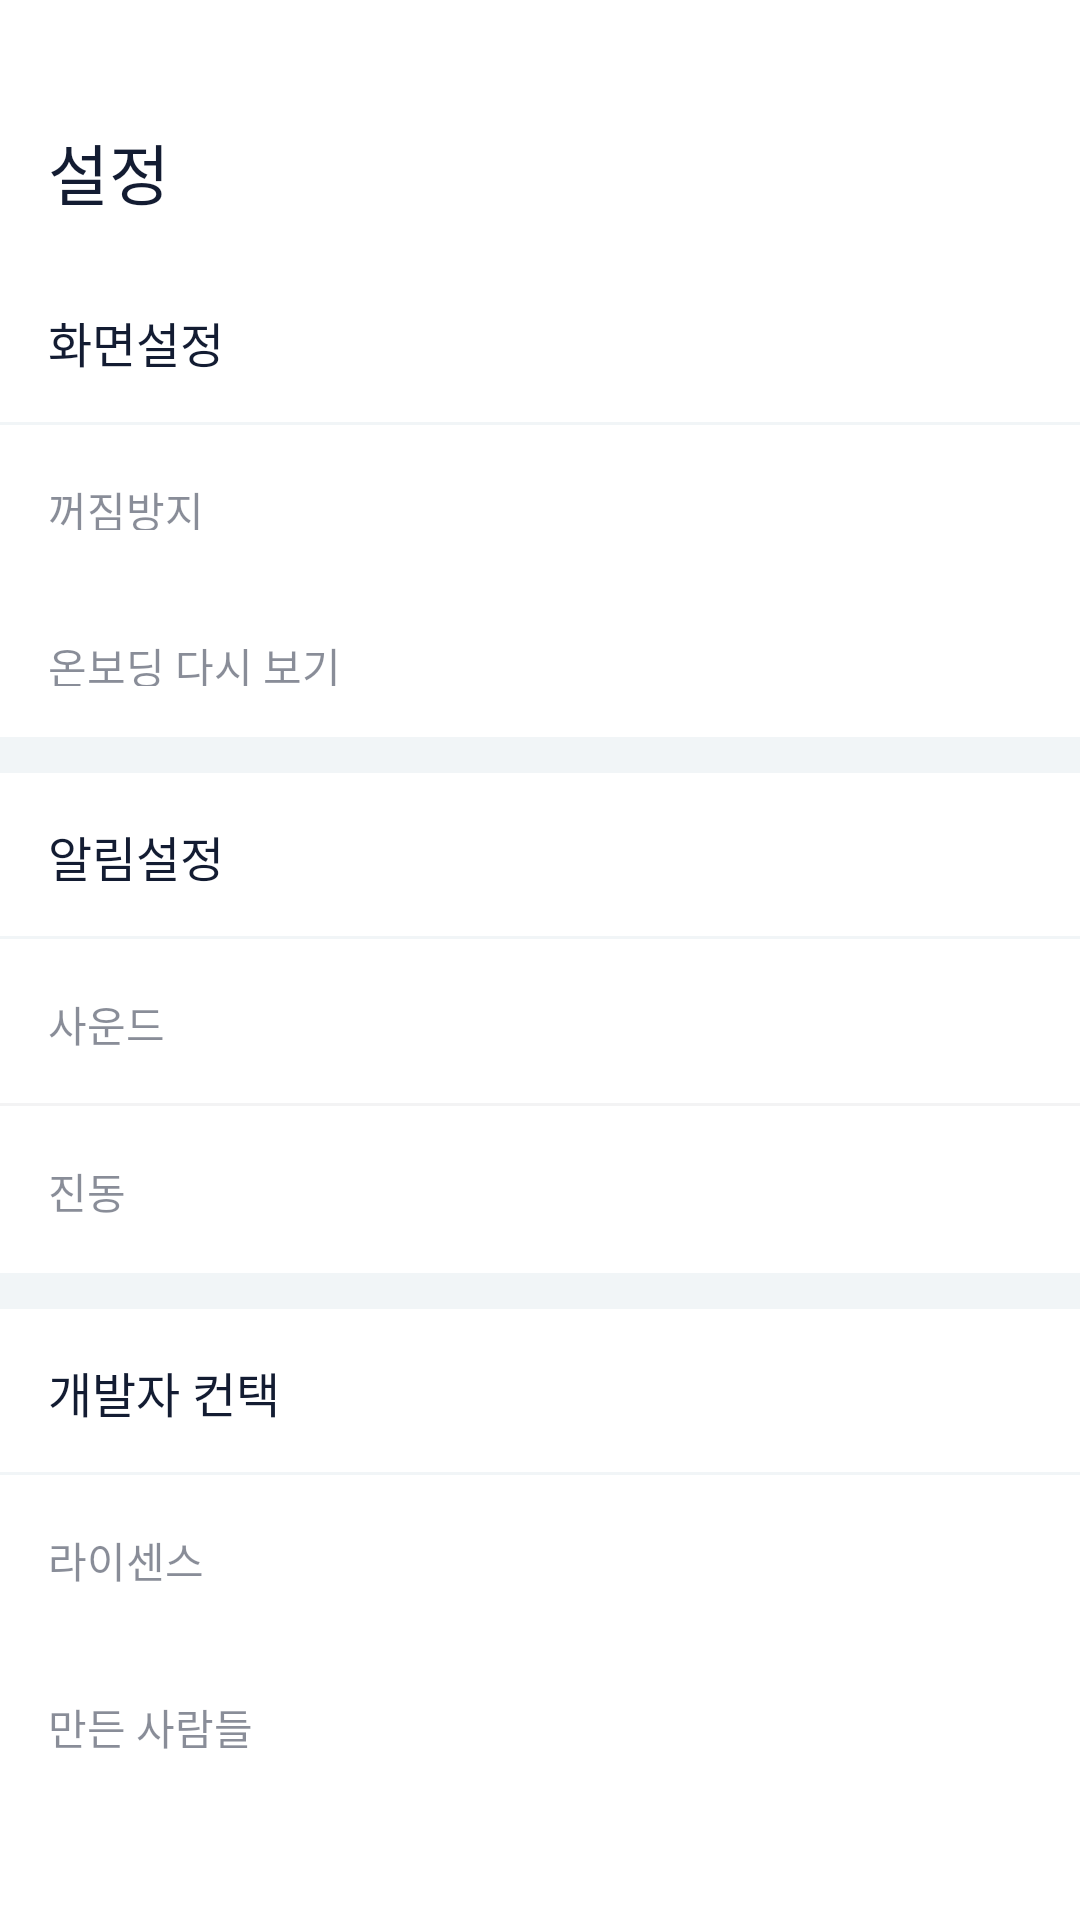

Layout XML and referenced resources for this Android screen:
<!-- AndroidManifest.xml: application theme AppTheme -->
<!-- res/layout/fragment_setting.xml -->
<?xml version="1.0" encoding="utf-8"?>
<LinearLayout xmlns:android="http://schemas.android.com/apk/res/android"
    android:layout_width="match_parent"
    android:layout_height="match_parent"
    android:background="@color/white"
    android:orientation="vertical">

    <LinearLayout
        android:layout_width="match_parent"
        android:layout_height="wrap_content"
        android:orientation="vertical"
        android:paddingStart="@dimen/setting_item_start_end"
        android:paddingTop="@dimen/setting_title_top"
        android:paddingEnd="@dimen/setting_item_start_end"
        android:paddingBottom="@dimen/setting_title_bottom">

        <TextView
            android:layout_width="match_parent"
            android:layout_height="wrap_content"
            android:fontFamily="@font/nanum_square_b"
            android:text="@string/setting_title"
            android:textColor="@color/setting_text_color"
            android:textSize="@dimen/setting_title_text_size" />
    </LinearLayout>

    <LinearLayout
        android:layout_width="match_parent"
        android:layout_height="wrap_content"
        android:orientation="vertical">

        <LinearLayout
            android:layout_width="match_parent"
            android:layout_height="wrap_content"
            android:orientation="vertical">

            <TextView
                android:id="@+id/setting_text_display"
                android:layout_width="match_parent"
                android:layout_height="wrap_content"
                android:background="@drawable/setting_border"
                android:fontFamily="@font/nanum_square_r"
                android:padding="@dimen/setting_item_title"
                android:text="@string/setting_display"
                android:textColor="@color/setting_text_color"
                android:textSize="@dimen/setting_item_title_text_size" />
        </LinearLayout>

        <RelativeLayout
            android:layout_width="match_parent"
            android:layout_height="wrap_content">


            <TextView
                android:id="@+id/setting_text_onoffDisplay"
                android:layout_width="match_parent"
                android:layout_height="@dimen/setting_box_height"
                android:fontFamily="@font/nanum_square_r"
                android:paddingStart="@dimen/setting_item_start_end"
                android:paddingTop="@dimen/setting_sub_item_top"
                android:paddingEnd="@dimen/setting_item_start_end"
                android:paddingBottom="@dimen/setting_sub_item_bottom"
                android:text="@string/setting_display_on_off"
                android:textColor="@color/setting_text_color_soft"
                android:textSize="@dimen/setting_sub_item_text_size" />

            <Switch
                android:id="@+id/setting_switch_on_off_display"
                android:layout_width="wrap_content"
                android:layout_height="wrap_content"
                android:layout_alignParentEnd="true"
                android:layout_centerVertical="true"
                android:fontFamily="@font/nanum_square_r"
                android:paddingStart="@dimen/setting_item_start_end"
                android:paddingEnd="@dimen/setting_item_start_end"
                android:background="@null"
                android:thumb="@drawable/setting_on_off_thumb"
                android:track="@drawable/setting_on_off_selector"  />

        </RelativeLayout>
        <RelativeLayout
            android:layout_width="match_parent"
            android:layout_height="wrap_content">

            <TextView
                android:id="@+id/setting_text_onboarding_init"
                android:layout_width="match_parent"
                android:layout_height="@dimen/setting_box_height"
                android:fontFamily="@font/nanum_square_r"
                android:paddingStart="@dimen/setting_item_start_end"
                android:paddingTop="@dimen/setting_sub_item_top"
                android:paddingEnd="@dimen/setting_item_start_end"
                android:paddingBottom="@dimen/setting_sub_item_bottom"
                android:text="@string/onboarding_init"
                android:textColor="@color/setting_text_color_soft"
                android:textSize="@dimen/setting_sub_item_text_size" />

        </RelativeLayout>
    </LinearLayout>

    <LinearLayout
        android:layout_width="match_parent"
        android:layout_height="12dp"
        android:background="@color/setting_background_color" />

    <LinearLayout

        android:layout_width="match_parent"
        android:layout_height="wrap_content"
        android:orientation="vertical">

        <RelativeLayout
            android:layout_width="match_parent"
            android:layout_height="wrap_content">

            <TextView
                android:id="@+id/setting_text_alarm"
                android:layout_width="match_parent"
                android:layout_height="wrap_content"
                android:background="@drawable/setting_border"
                android:fontFamily="@font/nanum_square_r"
                android:padding="@dimen/setting_item_title"
                android:text="@string/setting_alarm"
                android:textColor="@color/setting_text_color"
                android:textSize="@dimen/setting_item_title_text_size" />
        </RelativeLayout>

        <LinearLayout
            android:layout_width="match_parent"
            android:layout_height="wrap_content"
            android:orientation="vertical">

            <RelativeLayout
                android:layout_width="match_parent"
                android:layout_height="wrap_content">

                <TextView
                    android:id="@+id/setting_text_sound"
                    android:layout_width="match_parent"
                    android:layout_height="wrap_content"
                    android:background="@drawable/setting_border_soft"
                    android:fontFamily="@font/nanum_square_r"
                    android:paddingStart="@dimen/setting_item_start_end"
                    android:paddingTop="@dimen/setting_sub_item_top"
                    android:paddingEnd="@dimen/setting_item_start_end"
                    android:paddingBottom="@dimen/setting_sub_item_bottom"
                    android:text="@string/setting_alarm_sound"
                    android:textColor="@color/setting_text_color_soft"
                    android:textSize="@dimen/setting_sub_item_text_size" />

                <Switch
                    android:id="@+id/setting_switch_sound"
                    android:layout_width="wrap_content"
                    android:layout_height="wrap_content"
                    android:layout_alignParentEnd="true"
                    android:layout_centerVertical="true"
                    android:fontFamily="@font/nanum_square_r"
                    android:paddingStart="@dimen/setting_item_start_end"
                    android:paddingEnd="@dimen/setting_item_start_end"
                    android:background="@null"
                    android:thumb="@drawable/setting_on_off_thumb"
                    android:track="@drawable/setting_on_off_selector"  />
            </RelativeLayout>

            <RelativeLayout
                android:layout_width="match_parent"
                android:layout_height="wrap_content">

                <TextView
                    android:id="@+id/setting_text_vibration"
                    android:layout_width="match_parent"
                    android:layout_height="wrap_content"
                    android:fontFamily="@font/nanum_square_r"
                    android:paddingStart="@dimen/setting_item_start_end"
                    android:paddingTop="@dimen/setting_sub_item_top"
                    android:paddingEnd="@dimen/setting_item_start_end"
                    android:paddingBottom="@dimen/setting_sub_item_bottom"
                    android:text="@string/setting_alarm_vibration"
                    android:textColor="@color/setting_text_color_soft"
                    android:textSize="@dimen/setting_sub_item_text_size" />

                <Switch
                    android:id="@+id/setting_switch_vibration"
                    android:layout_width="wrap_content"
                    android:layout_height="wrap_content"
                    android:layout_alignParentEnd="true"
                    android:layout_centerVertical="true"
                    android:fontFamily="@font/nanum_square_r"
                    android:paddingStart="@dimen/setting_item_start_end"
                    android:paddingEnd="@dimen/setting_item_start_end"
                    android:background="@null"
                    android:thumb="@drawable/setting_on_off_thumb"
                    android:track="@drawable/setting_on_off_selector"/>
            </RelativeLayout>
        </LinearLayout>
    </LinearLayout>

    <LinearLayout
        android:layout_width="match_parent"
        android:layout_height="12dp"
        android:background="@color/setting_background_color" />

    <LinearLayout
        android:layout_width="match_parent"
        android:layout_height="wrap_content"
        android:orientation="vertical">

        <RelativeLayout
            android:layout_width="match_parent"
            android:layout_height="wrap_content">

            <TextView
                android:id="@+id/setting_text_contact"
                android:layout_width="match_parent"
                android:layout_height="wrap_content"
                android:background="@drawable/setting_border"
                android:fontFamily="@font/nanum_square_r"
                android:padding="@dimen/setting_item_title"
                android:text="@string/setting_contact"
                android:textColor="@color/setting_text_color"
                android:textSize="@dimen/setting_item_title_text_size" />
        </RelativeLayout>

        <LinearLayout
            android:layout_width="match_parent"
            android:layout_height="wrap_content"
            android:orientation="vertical">

            <TextView
                android:id="@+id/txt_setting_license"
                android:layout_width="match_parent"
                android:layout_height="wrap_content"
                android:fontFamily="@font/nanum_square_r"
                android:paddingStart="@dimen/setting_item_start_end"
                android:paddingTop="@dimen/setting_sub_item_top"
                android:paddingEnd="@dimen/setting_item_start_end"
                android:paddingBottom="@dimen/setting_sub_item_bottom"
                android:text="라이센스"
                android:textColor="@color/setting_text_color_soft"
                android:textSize="@dimen/setting_sub_item_text_size" />

            <TextView
                android:id="@+id/setting_text_contact_email"
                android:layout_width="match_parent"
                android:layout_height="wrap_content"
                android:fontFamily="@font/nanum_square_r"
                android:paddingStart="@dimen/setting_item_start_end"
                android:paddingTop="@dimen/setting_sub_item_top"
                android:paddingEnd="@dimen/setting_item_start_end"
                android:paddingBottom="@dimen/setting_sub_item_bottom"
                android:text="만든 사람들"
                android:textColor="@color/setting_text_color_soft"
                android:textSize="@dimen/setting_sub_item_text_size" />

        </LinearLayout>
    </LinearLayout>
</LinearLayout>
<!-- resources referenced by this layout -->
<resources>
  <color name="setting_background_color">#f1f5f7</color>
  <color name="setting_text_color">#131c32</color>
  <color name="setting_text_color_soft">#80131c32</color>
  <color name="white">#FFFFFF</color>
  <dimen name="setting_box_height">52dp</dimen>
  <dimen name="setting_item_start_end">16dp</dimen>
  <dimen name="setting_item_title">16dp</dimen>
  <dimen name="setting_item_title_text_size">16sp</dimen>
  <dimen name="setting_sub_item_bottom">17.1dp</dimen>
  <dimen name="setting_sub_item_text_size">14sp</dimen>
  <dimen name="setting_sub_item_top">18dp</dimen>
  <dimen name="setting_title_bottom">13dp</dimen>
  <dimen name="setting_title_text_size">22sp</dimen>
  <dimen name="setting_title_top">41dp</dimen>
  <!-- drawable setting_border (drawable) -->
  <?xml version="1.0" encoding="utf-8"?>
  <layer-list xmlns:android="http://schemas.android.com/apk/res/android">
      <item>
          <shape android:shape="rectangle">
              
              <solid android:color="@color/setting_background_color" />
  
          </shape>
      </item>
      <item android:bottom="1dp">
          <shape android:shape="rectangle">
              <solid android:color="@color/white" />
          </shape>
      </item>
  
  </layer-list>
  <!-- drawable setting_border_soft (drawable) -->
  <?xml version="1.0" encoding="utf-8"?>
  <layer-list xmlns:android="http://schemas.android.com/apk/res/android">
      <item>
          <shape android:shape="rectangle">
              
              <solid android:color="@color/setting_border_soft" />
  
          </shape>
      </item>
      <item android:bottom="1dp">
          <shape android:shape="rectangle">
              <solid android:color="@color/white" />
          </shape>
      </item>
  
  </layer-list>
  <!-- drawable setting_on_off_thumb (drawable) -->
  <?xml version="1.0" encoding="utf-8"?>
  <layer-list xmlns:android="http://schemas.android.com/apk/res/android">
      <item>
          <shape
              android:shape="oval">
              <corners android:radius="4dp" />
              <size
                  android:width="26dp"
                  android:height="24dp" />
              <solid android:color="@color/white" />
              <stroke android:width="4dp" android:color="@color/transparent"/>
          </shape>
  
      </item>
  </layer-list>
  <string name="onboarding_init">온보딩 다시 보기</string>
  <string name="setting_alarm">알림설정</string>
  <string name="setting_alarm_sound">사운드</string>
  <string name="setting_alarm_vibration">진동</string>
  <string name="setting_contact">개발자 컨택</string>
  <string name="setting_display">화면설정</string>
  <string name="setting_display_on_off">꺼짐방지</string>
  <string name="setting_title">설정</string>
  <style name="AppTheme" parent="Theme.AppCompat.Light.DarkActionBar">
          
          <item name="colorPrimary">@color/colorPrimary</item>
          <item name="colorPrimaryDark">@color/colorPrimaryDark</item>
          <item name="colorAccent">@color/colorAccent</item>
  
          <item name="windowNoTitle">true</item>
  
          <item name="actionSheetStyle">@style/ActionSheetStyleiOS7</item>
      </style>
  <color name="setting_border_soft">#0D131c32</color>
  <color name="transparent">#00FFFFFF</color>
  <color name="colorPrimary">#008577</color>
  <color name="colorPrimaryDark">#00574B</color>
  <color name="colorAccent">#D81B60</color>
</resources>
